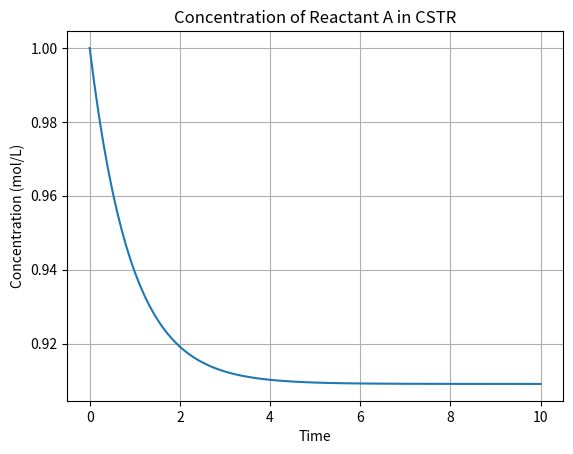

The matplotlib source for this figure:
import numpy as np
import matplotlib.pyplot as plt
from scipy.integrate import odeint

# Define reaction parameters
k = 0.1  # Reaction rate constant
Ca0 = 1.0  # Initial concentration of reactant A
Q = 1.0  # Flow rate

# Define the CSTR model (Continuous Stirred Tank Reactor)
def cstr(Ca, t):
    return Q * (Ca0 - Ca) - k * Ca

# Time array for simulation
t = np.linspace(0, 10, 100)

# Solve the differential equation for concentration over time
Ca = odeint(cstr, Ca0, t)

# Plot the concentration of A over time
plt.plot(t, Ca)
plt.title("Concentration of Reactant A in CSTR")
plt.xlabel("Time")
plt.ylabel("Concentration (mol/L)")
plt.grid(True)
plt.show()